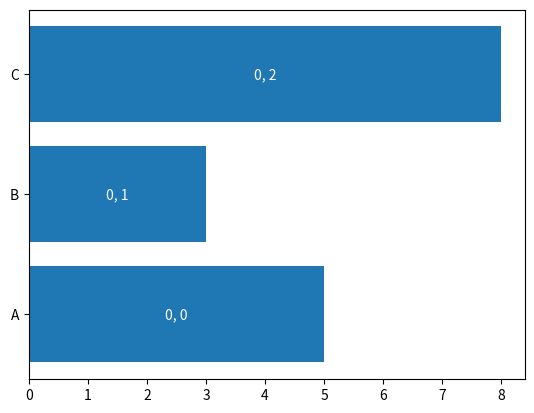

Python code for this plot:
import matplotlib.pyplot as plt
import numpy as np

# Create some data
y = ['A', 'B', 'C']
x = np.array([5, 3, 8])

# Create a horizontal bar chart
fig, ax = plt.subplots()
bars = ax.barh(y=y, width=x)

# Add labels inside each bar
for i, bar in enumerate(bars):
    ax.text(bar.get_width() / 2, bar.get_y() + bar.get_height() / 2,
            '{}, {}'.format(0, i),
            ha='center', va='center', color='white', fontsize=10)

# Display the chart
plt.show()
